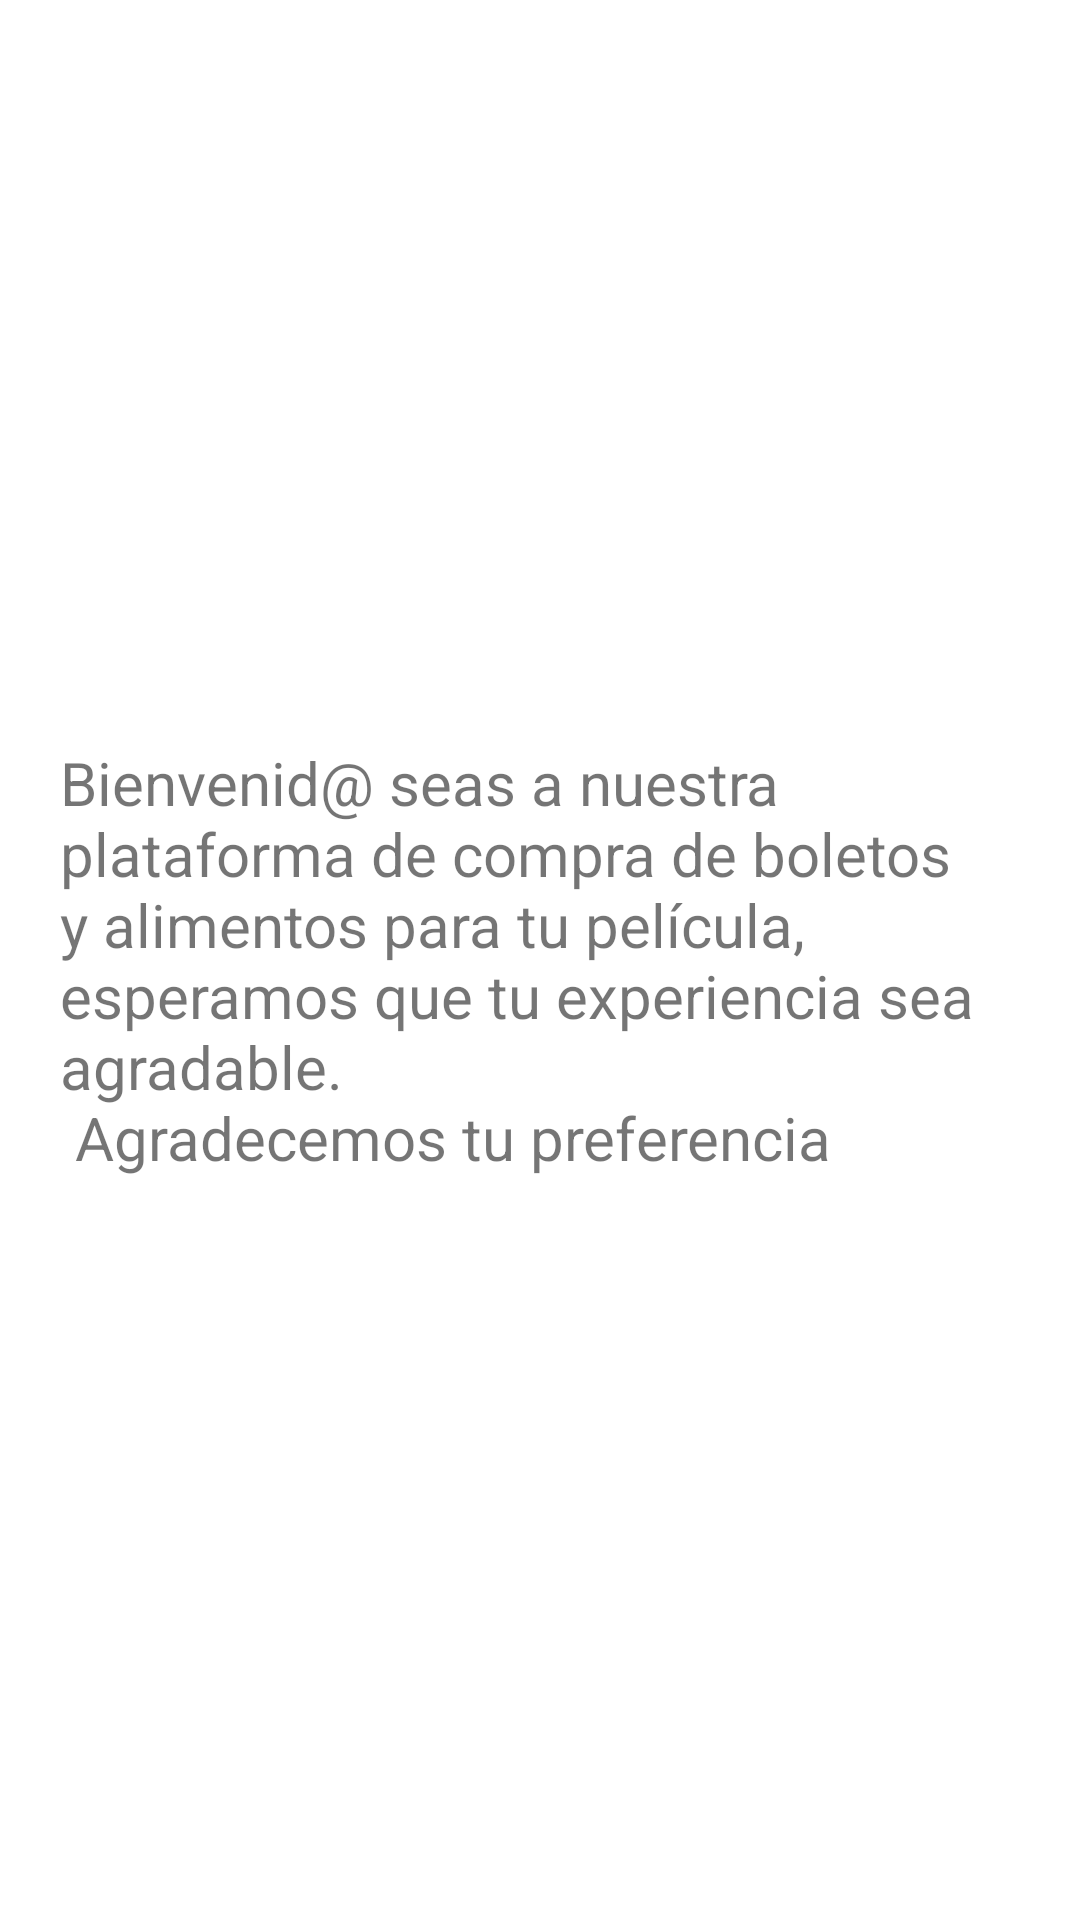

Produce the Android XML layout that renders to this screen, including the resource entries it uses.
<!-- AndroidManifest.xml: application theme Theme.Cine -->
<!-- res/layout/fragment_home.xml -->
<?xml version="1.0" encoding="utf-8"?>
<FrameLayout xmlns:android="http://schemas.android.com/apk/res/android"
    xmlns:tools="http://schemas.android.com/tools"
    android:layout_width="match_parent"
    android:layout_height="match_parent"
    tools:context=".HomeFragment"
    >

    
    <TextView
        android:layout_width="match_parent"
        android:layout_height="match_parent"
        android:textSize="20sp"
        android:gravity="center_vertical"
        android:layout_gravity="center_horizontal"
        android:layout_marginHorizontal="20sp"
        android:text="@string/welcomeMessage" />

</FrameLayout>
<!-- resources referenced by this layout -->
<resources>
  <string name="welcomeMessage">Bienvenid@ seas a nuestra plataforma de compra de boletos y alimentos para tu película, esperamos que tu experiencia sea agradable.\n Agradecemos tu preferencia</string>
  <style name="Theme.Cine" parent="Theme.MaterialComponents.DayNight.DarkActionBar">
          
          <item name="colorPrimary">@color/purple_500</item>
          <item name="colorPrimaryVariant">@color/purple_700</item>
          <item name="colorOnPrimary">@color/white</item>
          
          <item name="colorSecondary">@color/teal_200</item>
          <item name="colorSecondaryVariant">@color/teal_700</item>
          <item name="colorOnSecondary">@color/black</item>
          
          <item name="android:statusBarColor">?attr/colorPrimaryVariant</item>
          
      </style>
  <color name="purple_500">#FF6200EE</color>
  <color name="purple_700">#FF3700B3</color>
  <color name="white">#FFFFFFFF</color>
  <color name="teal_200">#FF03DAC5</color>
  <color name="teal_700">#FF018786</color>
  <color name="black">#FF000000</color>
</resources>
